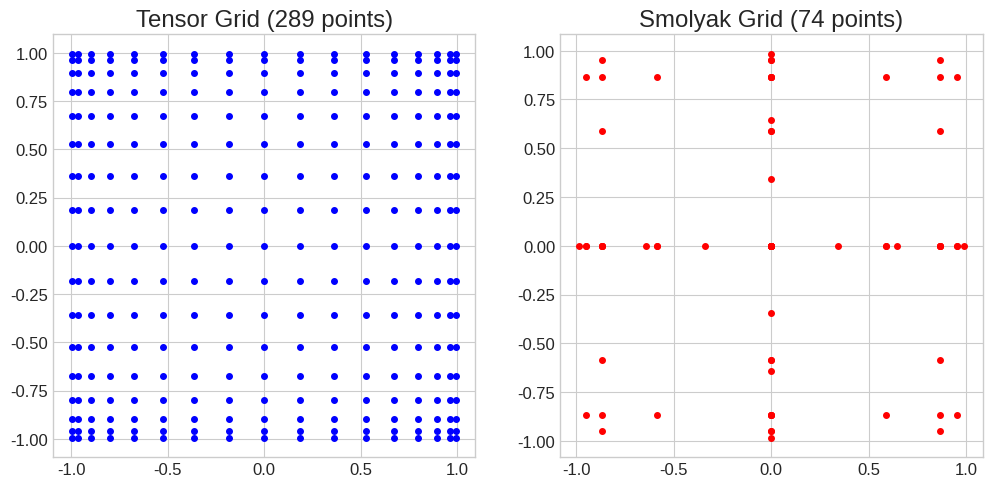

Reproduce this figure in Python.
# === Environment Setup ===
import os
import sys
import math
import time
import random
import json
import textwrap
import warnings
import numpy as np
import pandas as pd
import matplotlib.pyplot as plt
import seaborn as sns
from numpy.polynomial import chebyshev
from scipy.interpolate import CubicSpline, BarycentricInterpolator, RegularGridInterpolator, PchipInterpolator
from scipy.optimize import minimize_scalar
from scipy.special import roots_legendre
from mpl_toolkits.mplot3d import Axes3D
from itertools import product

# --- Configuration ---
plt.style.use('seaborn-v0_8-whitegrid')
plt.rcParams.update({'figure.dpi': 130, 'font.size': 12, 'axes.titlesize': 'x-large',
    'axes.labelsize': 'large', 'xtick.labelsize': 'medium', 'ytick.labelsize': 'medium'})
np.set_printoptions(suppress=True, linewidth=120)

print("Environment initialized.")

### Gaussian Quadrature vs. Trapezoidal Rule
f = lambda x: np.exp(np.sin(x))
a, b = 0, np.pi
true_integral = 3.9774632605
n_points = 5

# 1. Trapezoidal Rule
x_trap = np.linspace(a, b, n_points)
integral_trap = np.trapz(f(x_trap), x_trap)

# 2. Gaussian Quadrature
nodes, weights = roots_legendre(n_points)
# Scale nodes and weights from [-1, 1] to [a, b]
nodes_scaled = 0.5*(b-a)*nodes + 0.5*(b+a)
weights_scaled = 0.5*(b-a)*weights
integral_gauss = np.sum(weights_scaled * f(nodes_scaled))

print(f"> **Note:** For n={n_points} points:")
print(f"Trapezoidal Rule: Integral = {integral_trap:.8f}, Error = {abs(integral_trap - true_integral):.2e}")
print(f"Gaussian Quadrature: Integral = {integral_gauss:.8f}, Error = {abs(integral_gauss - true_integral):.2e}")
print("> **Note:** Gaussian Quadrature is orders of magnitude more accurate for the same number of function evaluations.")

### Visualizing a Smolyak Sparse Grid vs. a Tensor Grid
# Simple implementation for visualization purposes
def cheb_nodes_1d(n): return np.cos(np.pi * (2*np.arange(1, n+1) - 1) / (2*n))

level = 4
tensor_nodes = cheb_nodes_1d(2**level + 1)
tx, ty = np.meshgrid(tensor_nodes, tensor_nodes)

smolyak_x, smolyak_y = [], []
for i in range(1, level + 2):
    nodes_i = cheb_nodes_1d(2**(i-1)+1 if i>1 else 1)
    for j in range(1, level + 2 - i):
        nodes_j = cheb_nodes_1d(2**(j-1)+1 if j>1 else 1)
        for p in product(nodes_i, nodes_j):
            smolyak_x.append(p[0]); smolyak_y.append(p[1])

fig, (ax1, ax2) = plt.subplots(1, 2, figsize=(12, 6))
ax1.plot(tx, ty, 'bo', ms=4); ax1.set_title(f'Tensor Grid ({(2**level+1)**2} points)')
ax2.plot(smolyak_x, smolyak_y, 'ro', ms=4); ax2.set_title(f'Smolyak Grid ({len(smolyak_x)} points)')
for ax in [ax1, ax2]: ax.set_aspect('equal')
plt.show()
